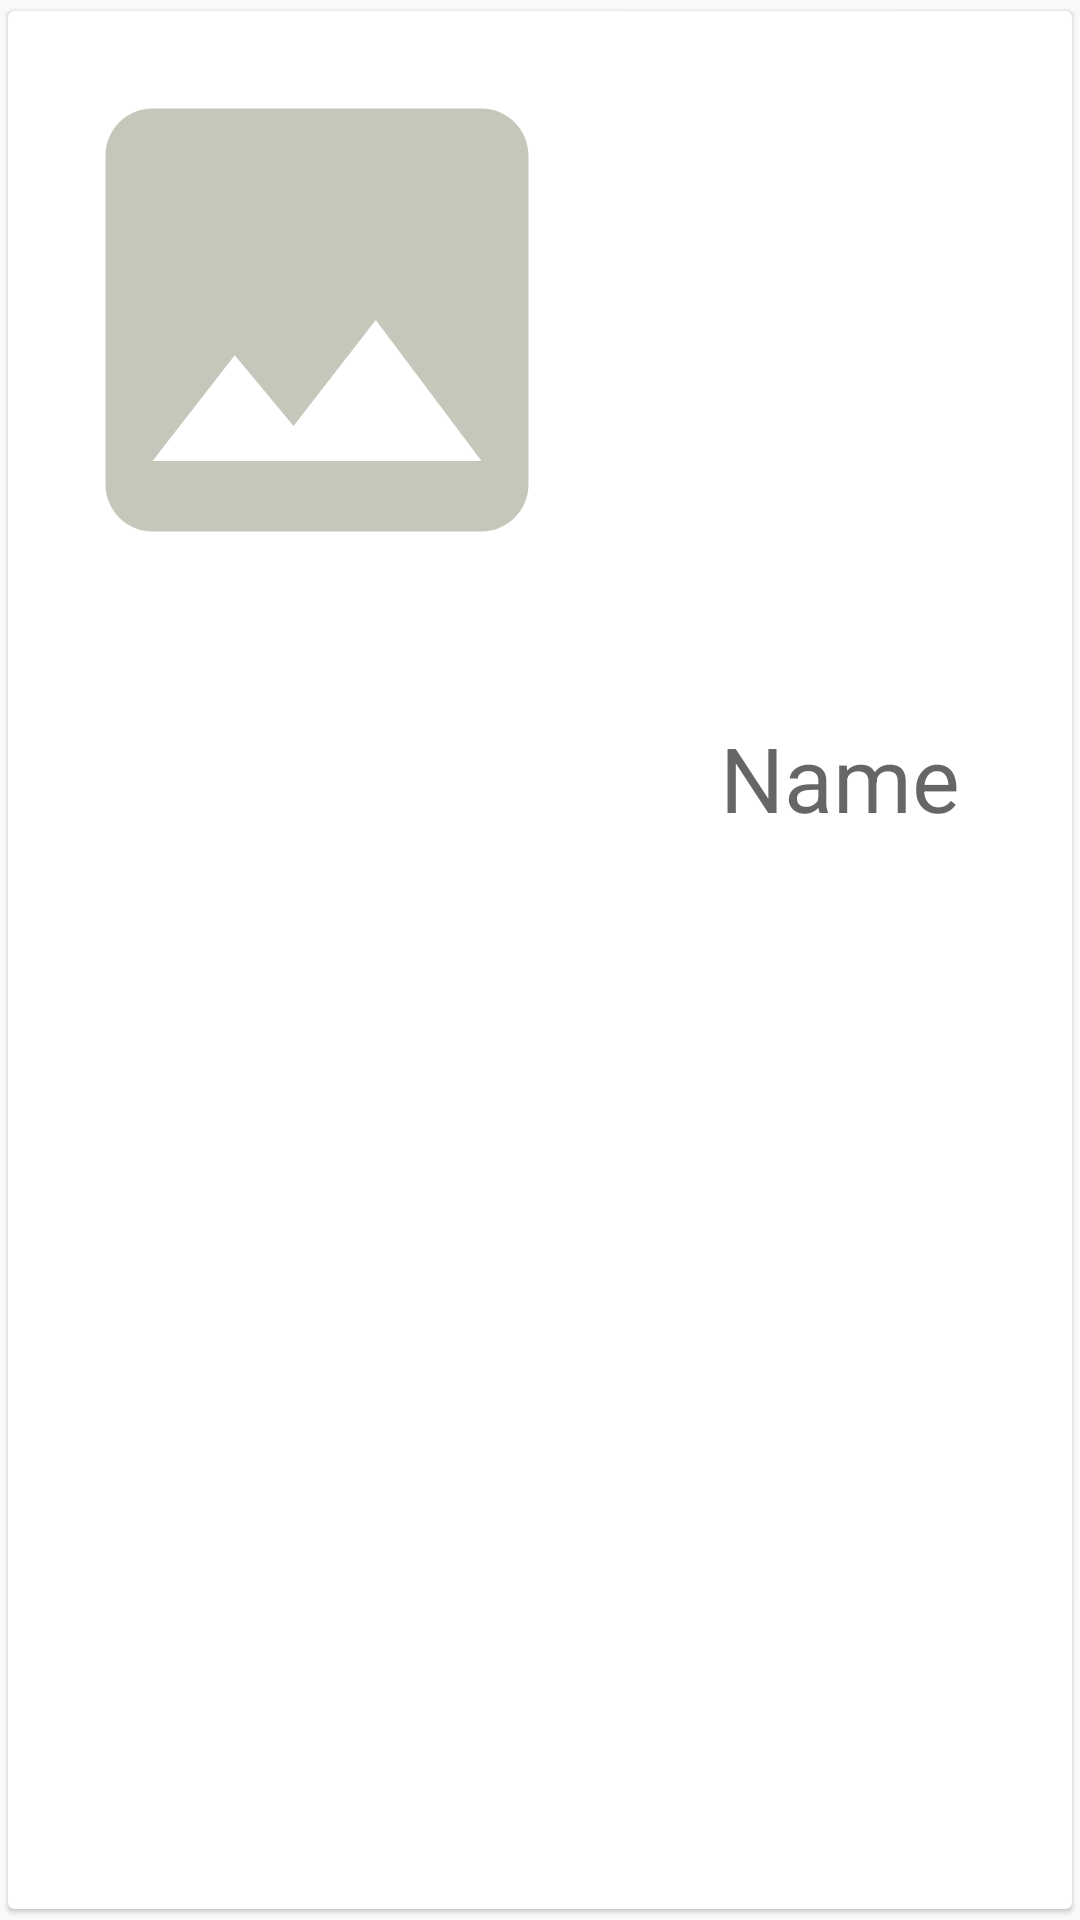

The Android layout XML behind this screen, and the referenced resources:
<!-- AndroidManifest.xml: application theme AppTheme -->
<!-- res/layout/artist_record.xml -->
<?xml version="1.0" encoding="utf-8"?>
<androidx.cardview.widget.CardView xmlns:android="http://schemas.android.com/apk/res/android"
    android:layout_width="match_parent"
    android:layout_height="wrap_content"
    xmlns:app="http://schemas.android.com/apk/res-auto"
    app:cardElevation="1dp"
    app:cardUseCompatPadding="true"
    app:contentPadding="3dp"
    app:cardBackgroundColor="@color/cardview_light_background">
    
    
    <RelativeLayout
        android:layout_width="200dp"
        android:layout_height="200dp"
        android:padding="6dp">

        <ImageView
            android:id="@+id/ivPeice_image"
            android:layout_width="match_parent"
            android:layout_height="match_parent"
            android:background="@drawable/ic_action_insertimage">

        </ImageView>




    </RelativeLayout>

    <LinearLayout
        android:layout_width="204dp"
        android:layout_height="202dp"
        android:layout_centerVertical="true"
        android:layout_gravity="center"
        android:layout_marginStart="100dp"
        android:layout_marginLeft="100dp"
        android:orientation="vertical">

        <TextView
            android:id="@+id/tvPiece_name"
            android:layout_width="wrap_content"
            android:layout_height="wrap_content"
            android:layout_gravity="center|center_horizontal"
            android:layout_marginTop="20dp"
            android:gravity="center|center_horizontal"
            android:hint="@string/name"
            android:textColor="#A6284854"
            android:textSize="30sp">

        </TextView>

    </LinearLayout>


</androidx.cardview.widget.CardView>
<!-- resources referenced by this layout -->
<resources>
  <!-- drawable ic_action_insertimage (drawable-anydpi) -->
  <vector xmlns:android="http://schemas.android.com/apk/res/android"
      android:width="24dp"
      android:height="24dp"
      android:viewportWidth="24"
      android:viewportHeight="24"
      android:tint="#B8B8AA"
      android:alpha="0.8">
    <path
        android:fillColor="@android:color/white"
        android:pathData="M21,19V5c0,-1.1 -0.9,-2 -2,-2H5c-1.1,0 -2,0.9 -2,2v14c0,1.1 0.9,2 2,2h14c1.1,0 2,-0.9 2,-2zM8.5,13.5l2.5,3.01L14.5,12l4.5,6H5l3.5,-4.5z"/>
  </vector>
  <string name="name">Name</string>
  <style name="AppTheme" parent="Theme.AppCompat.Light.DarkActionBar">
          
          <item name="colorPrimary">@color/colorPrimary</item>
          <item name="colorPrimaryDark">@color/colorPrimaryDark</item>
          <item name="colorAccent">@color/colorAccent</item>
      </style>
  <color name="colorPrimary">#E1284854</color>
  <color name="colorPrimaryDark">#E1284854</color>
  <color name="colorAccent">#708a81</color>
</resources>
